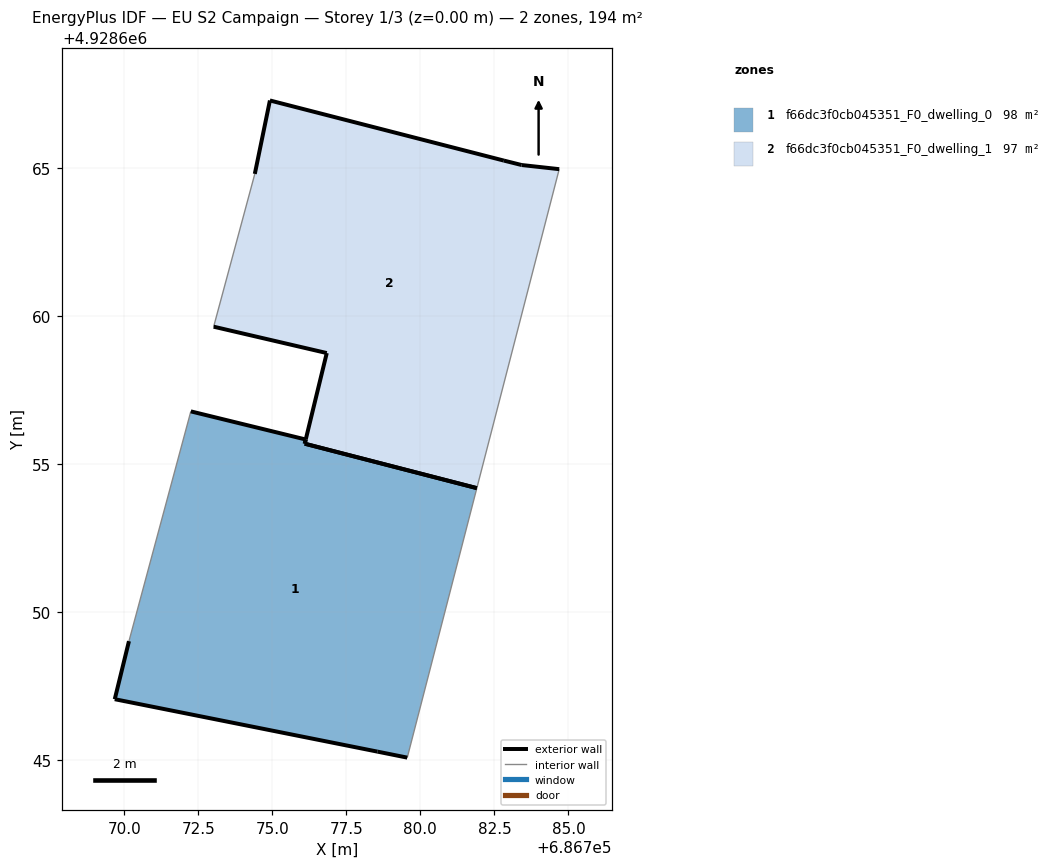
=== STOREY PLAN SPEC (per zone: floor XY polygon, exterior-wall plan segments, windows/doors) ===
zone 1: f66dc3f0cb045351_F0_dwelling_0  (97.7 m²)
  floor: (686779.56, 4928645.08) (686781.91, 4928654.18) (686776.09, 4928655.68) (686776.13, 4928655.82) (686772.25, 4928656.77) (686772.22, 4928656.68) (686770.16, 4928649.01) (686769.68, 4928647.05) (686778.55, 4928645.28)
  exterior wall: (686779.56, 4928645.08) – (686778.55, 4928645.28)  [1.0 m]
  exterior wall: (686778.55, 4928645.28) – (686769.68, 4928647.05)  [9.0 m]
  exterior wall: (686769.68, 4928647.05) – (686770.16, 4928649.01)  [2.0 m]
  exterior wall: (686772.25, 4928656.77) – (686776.13, 4928655.82)  [4.0 m]
  exterior wall: (686776.09, 4928655.68) – (686781.91, 4928654.18)  [6.0 m]
  exterior wall: (686776.13, 4928655.82) – (686776.09, 4928655.68)  [0.1 m]
  interior walls: 3
zone 2: f66dc3f0cb045351_F0_dwelling_1  (96.8 m²)
  floor: (686781.91, 4928654.18) (686784.69, 4928664.95) (686783.42, 4928665.09) (686782.82, 4928665.24) (686774.92, 4928667.27) (686774.41, 4928664.79) (686773.02, 4928659.63) (686776.84, 4928658.74) (686776.13, 4928655.83) (686776.13, 4928655.82) (686776.09, 4928655.68) (686776.10, 4928655.68)
  exterior wall: (686776.13, 4928655.82) – (686776.13, 4928655.83)  [0.0 m]
  exterior wall: (686776.13, 4928655.83) – (686776.84, 4928658.74)  [3.0 m]
  exterior wall: (686776.84, 4928658.74) – (686773.02, 4928659.63)  [3.9 m]
  exterior wall: (686774.41, 4928664.79) – (686774.92, 4928667.27)  [2.5 m]
  exterior wall: (686774.92, 4928667.27) – (686782.82, 4928665.24)  [8.2 m]
  exterior wall: (686782.82, 4928665.24) – (686783.42, 4928665.09)  [0.6 m]
  exterior wall: (686783.42, 4928665.09) – (686784.69, 4928664.95)  [1.3 m]
  exterior wall: (686781.91, 4928654.18) – (686776.10, 4928655.68)  [6.0 m]
  exterior wall: (686776.10, 4928655.68) – (686776.09, 4928655.68)  [0.0 m]
  exterior wall: (686776.09, 4928655.68) – (686776.13, 4928655.82)  [0.1 m]
  interior walls: 2

=== DERIVED (storey summary) ===
Building: EU S2 Campaign
Storey: 1 of 3  (floor level z = 0.00 m)
Storey gross floor area: 194.5 m²
Zones on this storey: 2
  - f66dc3f0cb045351_F0_dwelling_0: floor 97.7 m²; exterior wall 22.2 m (66.7 m²); WWR 0.0%
  - f66dc3f0cb045351_F0_dwelling_1: floor 96.8 m²; exterior wall 25.7 m (77.0 m²); WWR 0.0%
Zone adjacency: (none detected)